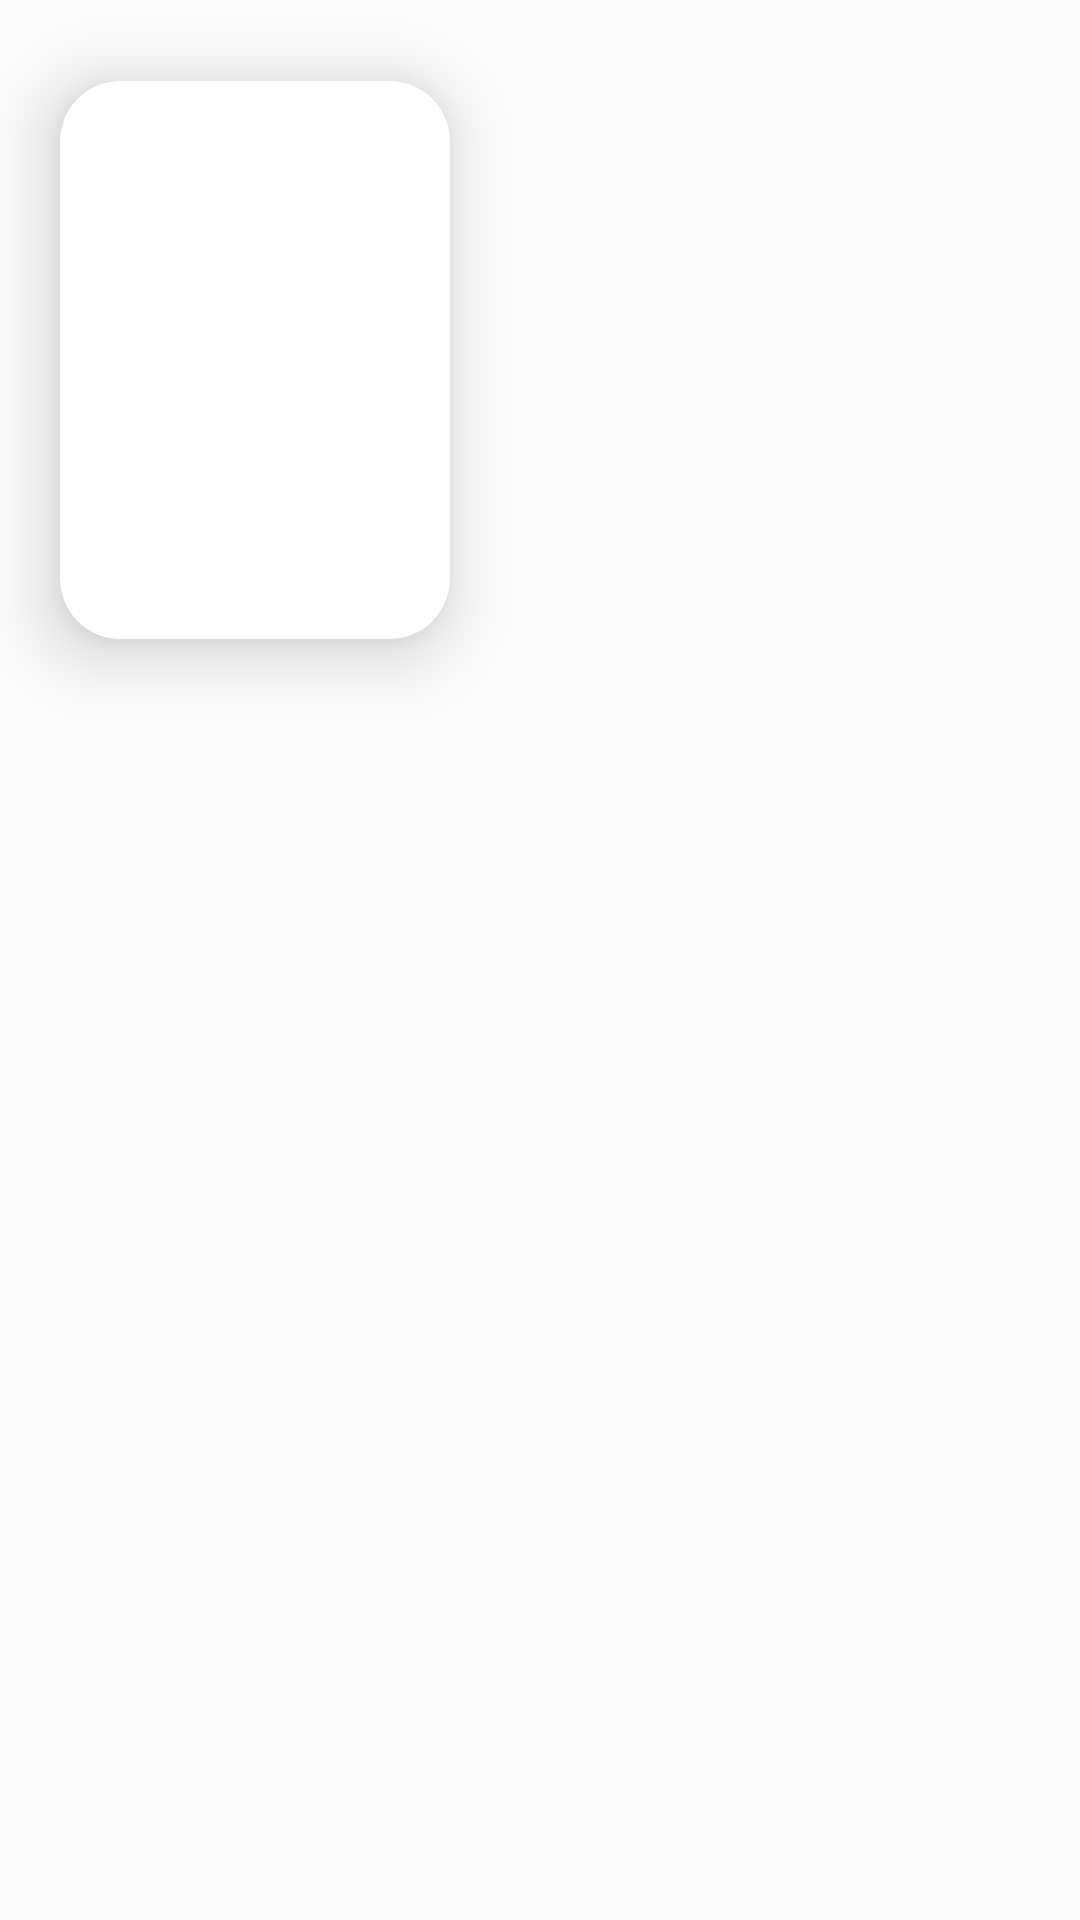

Write the Android layout XML for this screen, with the resource values it uses.
<!-- AndroidManifest.xml: application theme AppTheme.NoActionBar -->
<!-- res/layout/deatail_forecast_card.xml -->
<?xml version="1.0" encoding="utf-8"?>
<LinearLayout
    xmlns:android="http://schemas.android.com/apk/res/android"
    xmlns:app="http://schemas.android.com/apk/res-auto"
    android:layout_width="wrap_content"
    android:layout_height="wrap_content">


    <androidx.cardview.widget.CardView
        android:id="@+id/cardView"
        android:layout_width="170dp"
        app:cardCornerRadius="20dp"
        app:cardElevation="14dp"
        app:cardUseCompatPadding="true"
        android:layout_height="240dp">

        <RelativeLayout
            android:id="@+id/viewBG"
            android:layout_width="match_parent"
            android:gravity="center"
            android:orientation="vertical"
            android:layout_height="match_parent">

            <ImageView
                android:layout_width="170dp"
                android:layout_height="124dp"
                android:layout_alignParentEnd="true"
                android:layout_alignParentBottom="true"
                android:layout_marginEnd="-30dp"
                android:src="@drawable/ic_big_cloud" />

            <LinearLayout
                android:layout_width="match_parent"
                android:padding="12dp"
                android:layout_centerInParent="true"
                android:clickable="true"
                android:focusable="true"
                android:background="?attr/selectableItemBackground"
                android:gravity="center"
                android:orientation="vertical"
                android:layout_height="match_parent">

                <TextView
                    android:id="@+id/day"
                    android:textStyle="bold"
                    android:textColor="@color/white"
                    android:textSize="14sp"
                    android:fontFamily="serif"
                    android:layout_width="wrap_content"
                    android:layout_height="wrap_content"/>

                <ImageView
                    android:id="@+id/weatherIcon"
                    android:layout_width="56dp"
                    android:layout_height="56dp"
                    android:src="@drawable/a01d_svg"
                    android:layout_marginTop="12dp"
                    android:layout_marginBottom="6dp"/>

                <TextView
                    android:id="@+id/temperature"
                    android:textStyle="bold"
                    android:textColor="@color/white"
                    android:textSize="26sp"
                    android:text="@string/_32_c"
                    android:layout_width="wrap_content"
                    android:layout_height="wrap_content"/>

                <LinearLayout
                    android:orientation="horizontal"
                    android:gravity="center"
                    android:layout_marginTop="@dimen/margin_top"
                    android:layout_width="match_parent"
                    android:layout_height="wrap_content">

                    <LinearLayout
                        android:orientation="horizontal"
                        android:layout_width="0dp"
                        android:layout_weight="1"
                        android:gravity="center"
                        android:layout_height="wrap_content">

                        <TextView
                            android:id="@+id/min_temp"
                            android:textStyle="bold"
                            android:textColor="@color/white"
                            android:textSize="14sp"
                            android:layout_width="wrap_content"
                            android:layout_height="wrap_content"/>

                    </LinearLayout>


                    <LinearLayout
                        android:orientation="horizontal"
                        android:layout_width="0dp"
                        android:layout_weight="1"
                        android:gravity="center"
                        android:layout_height="wrap_content">

                        <TextView
                            android:id="@+id/max_temp"
                            android:textStyle="bold"
                            android:textColor="@color/white"
                            android:textSize="14sp"
                            android:layout_width="wrap_content"
                            android:layout_height="wrap_content"/>
                    </LinearLayout>
                </LinearLayout>

            </LinearLayout>

        </RelativeLayout>


    </androidx.cardview.widget.CardView>

</LinearLayout>
<!-- resources referenced by this layout -->
<resources>
  <color name="white">#FFFFFFFF</color>
  <dimen name="margin_top">16dp</dimen>
  <string name="_32_c">32°C</string>
  <style name="AppTheme.NoActionBar">
          <item name="windowActionBar">false</item>
          <item name="windowNoTitle">true</item>
      </style>
</resources>
